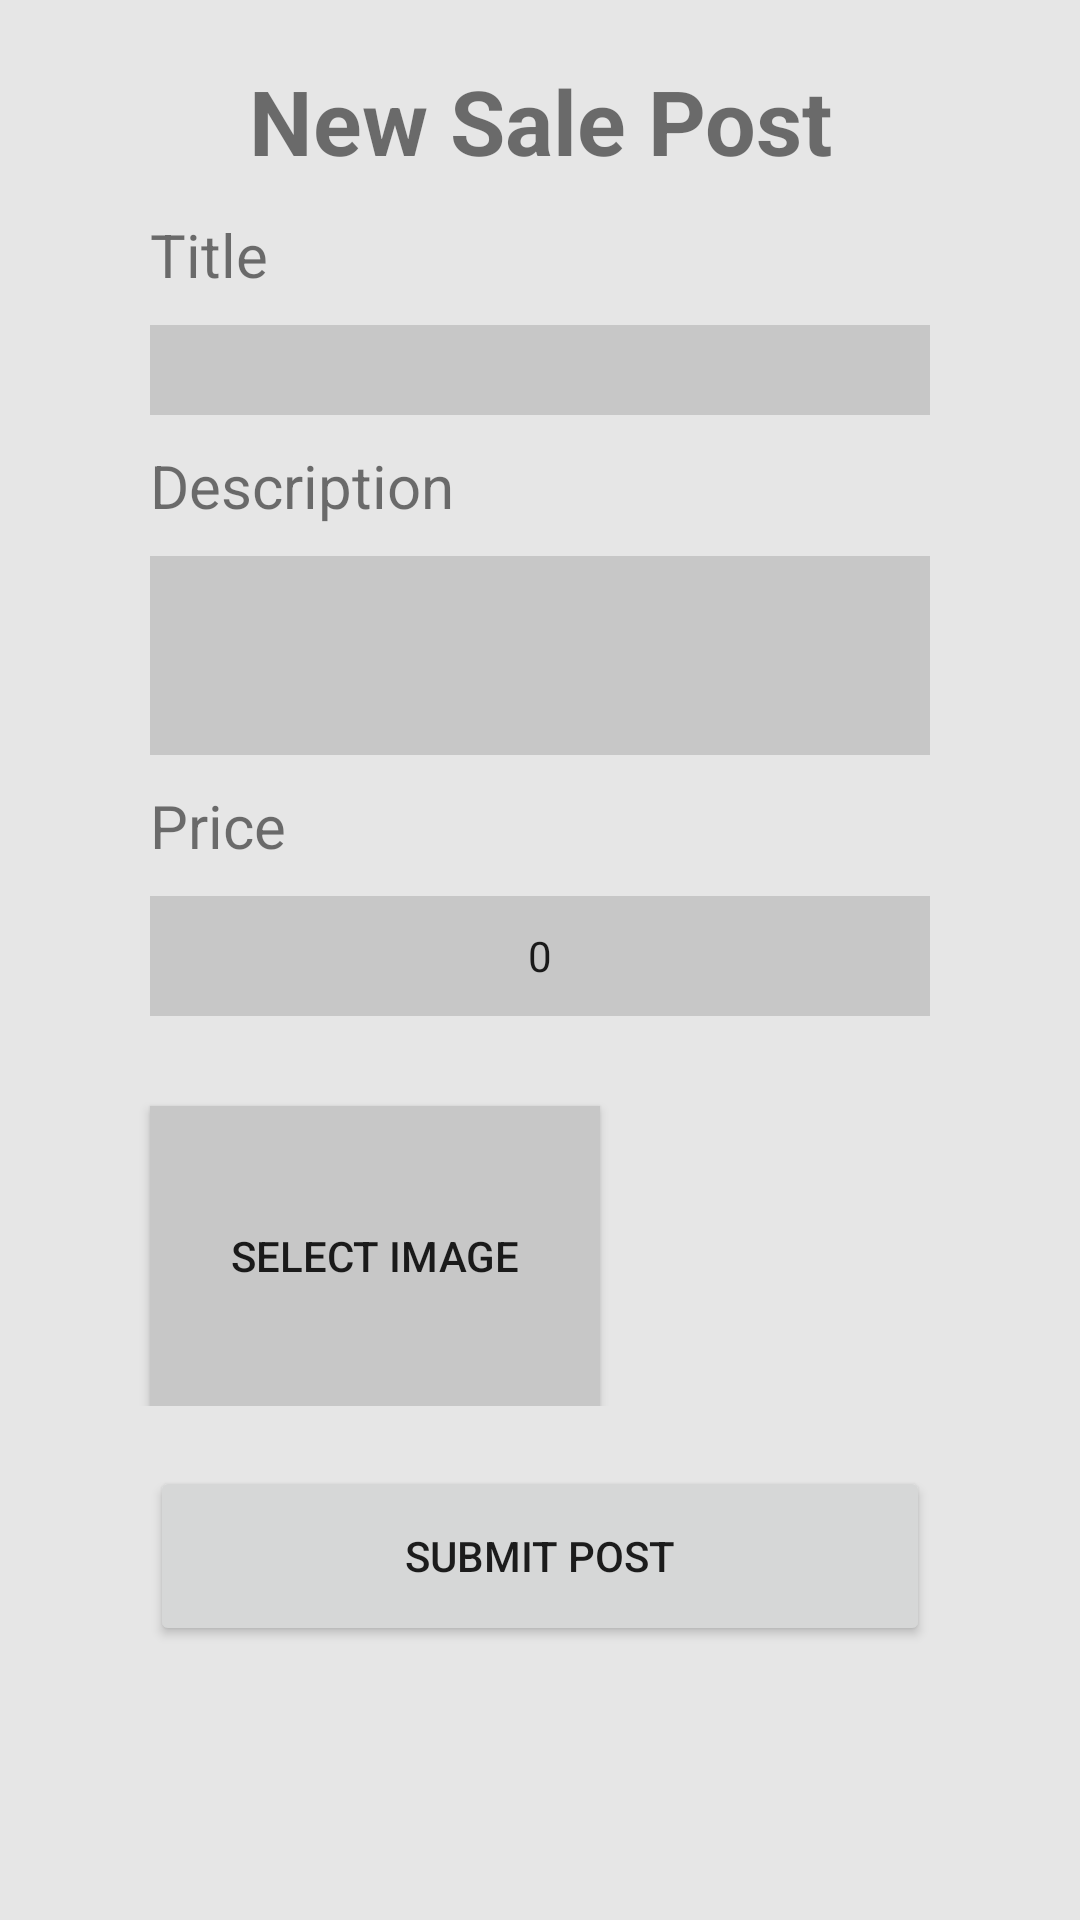

Here is an Android app screen rendered from its layout file. Give the layout XML and the strings, colors and styles it references.
<!-- AndroidManifest.xml: application theme Theme.CampusSales -->
<!-- res/layout/fragment_new_post.xml -->
<?xml version="1.0" encoding="utf-8"?>
<LinearLayout xmlns:android="http://schemas.android.com/apk/res/android"
    xmlns:tools="http://schemas.android.com/tools"
    android:layout_width="match_parent"
    android:layout_height="match_parent"
    tools:context=".Fragments.NewPostFragment"
    android:background="@color/feed_background"
    android:orientation="vertical">

    
    <TextView
        android:layout_width="match_parent"
        android:layout_height="wrap_content"
        android:text="@string/title_new_post"
        style="@style/TitleTextView"
        android:textAlignment="center"
        android:layout_marginTop="20dp"
        android:layout_marginBottom="1dp"
        android:textStyle="bold"/>

    <TextView
        android:layout_width="match_parent"
        android:layout_height="wrap_content"
        android:text="@string/title_input_label"
        style="@style/InputFieldLabel"
        />
    <EditText
        android:layout_width="match_parent"
        android:layout_height="30dp"
        android:id="@+id/title_edit_text"
        style="@style/input_field"/>

    <TextView
        android:layout_width="match_parent"
        android:layout_height="wrap_content"
        android:text="@string/desc_input_label"
        style="@style/InputFieldLabel"
        />
    <EditText
        android:layout_width="match_parent"
        android:layout_height="wrap_content"
        android:id="@+id/desc_edit_text"
        android:lines="3"
        android:maxLines="6"
        android:maxLength="150"
        style="@style/input_field"/>

    <TextView
        android:layout_width="match_parent"
        android:layout_height="wrap_content"
        android:text="@string/price_input_label"
        style="@style/InputFieldLabel"
        />
    <NumberPicker
        android:layout_width="match_parent"
        android:layout_height="40dp"
        android:id="@+id/price_picker"
        style="@style/PricePicker"/>

    <LinearLayout
        android:layout_width="match_parent"
        android:layout_height="wrap_content"
        android:orientation="horizontal">
        <Button
            android:id="@+id/select_image_button"
            android:layout_width="150dp"
            android:layout_height="100dp"
            android:layout_marginLeft="50dp"
            android:layout_marginRight="50dp"
            android:layout_marginTop="30dp"
            android:background="@color/input_background"
            android:text="@string/image_input_label"
            android:onClick="pickImage"/>
        <ImageView
            android:layout_marginTop="30dp"
            android:layout_width="100dp"
            android:layout_height="100dp"
            android:id="@+id/image_preview"
            android:src="@drawable/baseline_image_24"/>
    </LinearLayout>

    <Button
        android:layout_width="match_parent"
        android:layout_height="60dp"
        android:layout_marginTop="20dp"
        android:layout_marginRight="50dp"
        android:layout_marginLeft="50dp"
        android:id="@+id/submit_button"
        android:text="@string/submit_button"/>



</LinearLayout>
<!-- resources referenced by this layout -->
<resources>
  <color name="feed_background">#E6E6E6</color>
  <color name="input_background">#c7c7c7</color>
  <string name="desc_input_label">Description</string>
  <string name="image_input_label">Select Image</string>
  <string name="price_input_label">Price</string>
  <string name="submit_button">Submit Post</string>
  <string name="title_input_label">Title</string>
  <string name="title_new_post">New Sale Post</string>
  <style name="InputFieldLabel" parent="Widget.AppCompat.TextView">
          <item name="android:textSize">20sp</item>
          <item name="android:layout_marginTop">10dp</item>
          <item name="android:layout_marginBottom">10dp</item>
          <item name="android:layout_marginRight">50dp</item>
          <item name="android:layout_marginLeft">50dp</item>
      </style>
  <style name="PricePicker">
          <item name="android:layout_marginLeft">50dp</item>
          <item name="android:layout_marginRight">50dp</item>
          <item name="android:background">@color/input_background</item>
      </style>
  <style name="TitleTextView" parent="Widget.AppCompat.TextView">
          <item name="android:textSize">30sp</item>
      </style>
  <style name="input_field" parent="Widget.AppCompat.EditText">
           <item name="android:layout_marginLeft">50dp</item>
           <item name="android:layout_marginRight">50dp</item>
           <item name="android:background">@color/input_background</item>
       </style>
  <style name="Theme.CampusSales" parent="Base.Theme.CampusSales" />
  <style name="Base.Theme.CampusSales" parent="Theme.AppCompat.Light.NoActionBar">
          <item name="colorPrimary">@color/garnet</item>
          <item name="colorAccent">@color/gold</item>
          <item name="cardViewStyle">@style/postCards</item>
          <item name="bottomNavigationStyle">@style/navBar</item>
      </style>
  <color name="garnet">#782F40</color>
  <color name="gold">#CEB888</color>
  <style name="postCards" parent="CardView">
          <item name="cardCornerRadius">30dp</item>
          <item name="cardBackgroundColor">@color/gold</item>
      </style>
  <style name="navBar" parent="Widget.Design.BottomNavigationView">
          <item name="backgroundTint">@color/gold</item>
          <item name="android:elevation">8dp</item>
      </style>
</resources>
